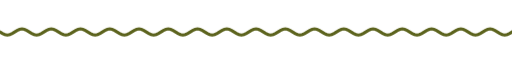
t = 0.00 s
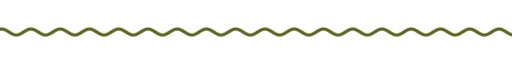
t = 1.67 s
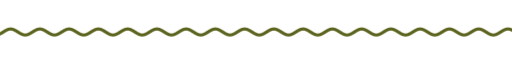
t = 3.33 s
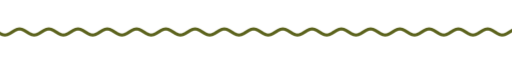
t = 5.00 s
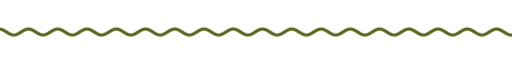
t = 6.67 s
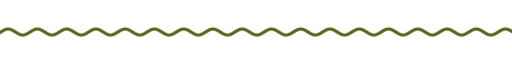
t = 8.33 s

The animated SVG that drew these frames (rendered in a browser with its animation timeline set to each time). Animation: 9 CSS @keyframes rules; frames cover the first 8.33 s, repeats indefinitely.

<svg xmlns="http://www.w3.org/2000/svg" xmlns:xlink="http://www.w3.org/1999/xlink" width="840" height="28" viewBox="0 0 840 28" role="img" aria-label="divider"><title>divider</title><style>text{font-family:G,R,'Google Sans','Segoe UI',Roboto,sans-serif;font-variation-settings:'ROND' 100}
.up{animation:up .8s cubic-bezier(.05,.7,.1,1) both}
.pop{transform-box:fill-box;transform-origin:center;animation:pop .6s cubic-bezier(.34,1.56,.64,1) both}
.fade{animation:fade .9s ease both}
.spin{transform-box:fill-box;transform-origin:center;animation:spin 40s linear infinite}
.spin-r{transform-box:fill-box;transform-origin:center;animation:spin 28s linear infinite reverse}
.bob{transform-box:fill-box;transform-origin:center;animation:bob 7s ease-in-out infinite}
.grow{transform-box:fill-box;transform-origin:left center;animation:grow 1.1s cubic-bezier(.2,0,0,1) both}
.wght{animation:wght 1.6s cubic-bezier(.2,0,0,1) .2s both}
.wave{animation:wave 2.4s linear infinite}
.blink{animation:blink 1s step-end infinite}
@keyframes blink{50%{opacity:0}}
@keyframes up{from{opacity:0;transform:translateY(14px)}to{opacity:1;transform:none}}
@keyframes pop{from{opacity:0;transform:scale(.6)}to{opacity:1;transform:scale(1)}}
@keyframes fade{from{opacity:0}to{opacity:1}}
@keyframes spin{to{transform:rotate(360deg)}}
@keyframes bob{0%,100%{transform:translateY(0) rotate(0)}50%{transform:translateY(-10px) rotate(12deg)}}
@keyframes grow{from{transform:scaleX(0)}to{transform:scaleX(1)}}
@keyframes wght{from{font-variation-settings:'ROND' 100,'wght' 400}to{font-variation-settings:'ROND' 100,'wght' 760}}
@keyframes wave{from{transform:translateX(0)}to{transform:translateX(-48px)}}
@media (prefers-reduced-motion:reduce){*{animation:none!important}}</style><clipPath id="w"><rect x="0" y="0" width="840" height="28"/></clipPath><g clip-path="url(#w)"><path class="wave" d="M0 14.0 L4 16.5 L8 18.3 L12 19.0 L16 18.3 L20 16.5 L24 14.0 L28 11.5 L32 9.7 L36 9.0 L40 9.7 L44 11.5 L48 14.0 L52 16.5 L56 18.3 L60 19.0 L64 18.3 L68 16.5 L72 14.0 L76 11.5 L80 9.7 L84 9.0 L88 9.7 L92 11.5 L96 14.0 L100 16.5 L104 18.3 L108 19.0 L112 18.3 L116 16.5 L120 14.0 L124 11.5 L128 9.7 L132 9.0 L136 9.7 L140 11.5 L144 14.0 L148 16.5 L152 18.3 L156 19.0 L160 18.3 L164 16.5 L168 14.0 L172 11.5 L176 9.7 L180 9.0 L184 9.7 L188 11.5 L192 14.0 L196 16.5 L200 18.3 L204 19.0 L208 18.3 L212 16.5 L216 14.0 L220 11.5 L224 9.7 L228 9.0 L232 9.7 L236 11.5 L240 14.0 L244 16.5 L248 18.3 L252 19.0 L256 18.3 L260 16.5 L264 14.0 L268 11.5 L272 9.7 L276 9.0 L280 9.7 L284 11.5 L288 14.0 L292 16.5 L296 18.3 L300 19.0 L304 18.3 L308 16.5 L312 14.0 L316 11.5 L320 9.7 L324 9.0 L328 9.7 L332 11.5 L336 14.0 L340 16.5 L344 18.3 L348 19.0 L352 18.3 L356 16.5 L360 14.0 L364 11.5 L368 9.7 L372 9.0 L376 9.7 L380 11.5 L384 14.0 L388 16.5 L392 18.3 L396 19.0 L400 18.3 L404 16.5 L408 14.0 L412 11.5 L416 9.7 L420 9.0 L424 9.7 L428 11.5 L432 14.0 L436 16.5 L440 18.3 L444 19.0 L448 18.3 L452 16.5 L456 14.0 L460 11.5 L464 9.7 L468 9.0 L472 9.7 L476 11.5 L480 14.0 L484 16.5 L488 18.3 L492 19.0 L496 18.3 L500 16.5 L504 14.0 L508 11.5 L512 9.7 L516 9.0 L520 9.7 L524 11.5 L528 14.0 L532 16.5 L536 18.3 L540 19.0 L544 18.3 L548 16.5 L552 14.0 L556 11.5 L560 9.7 L564 9.0 L568 9.7 L572 11.5 L576 14.0 L580 16.5 L584 18.3 L588 19.0 L592 18.3 L596 16.5 L600 14.0 L604 11.5 L608 9.7 L612 9.0 L616 9.7 L620 11.5 L624 14.0 L628 16.5 L632 18.3 L636 19.0 L640 18.3 L644 16.5 L648 14.0 L652 11.5 L656 9.7 L660 9.0 L664 9.7 L668 11.5 L672 14.0 L676 16.5 L680 18.3 L684 19.0 L688 18.3 L692 16.5 L696 14.0 L700 11.5 L704 9.7 L708 9.0 L712 9.7 L716 11.5 L720 14.0 L724 16.5 L728 18.3 L732 19.0 L736 18.3 L740 16.5 L744 14.0 L748 11.5 L752 9.7 L756 9.0 L760 9.7 L764 11.5 L768 14.0 L772 16.5 L776 18.3 L780 19.0 L784 18.3 L788 16.5 L792 14.0 L796 11.5 L800 9.7 L804 9.0 L808 9.7 L812 11.5 L816 14.0 L820 16.5 L824 18.3 L828 19.0 L832 18.3 L836 16.5 L840 14.0 L844 11.5 L848 9.7 L852 9.0 L856 9.7 L860 11.5 L864 14.0 L868 16.5 L872 18.3 L876 19.0 L880 18.3 L884 16.5 L888 14.0 L892 11.5 L896 9.7 L900 9.0 L904 9.7 L908 11.5 L912 14.0 L916 16.5 L920 18.3 L924 19.0 L928 18.3 L932 16.5 L936 14.0" fill="none" stroke="#5c631d" stroke-width="5" stroke-linecap="round"/></g></svg>
